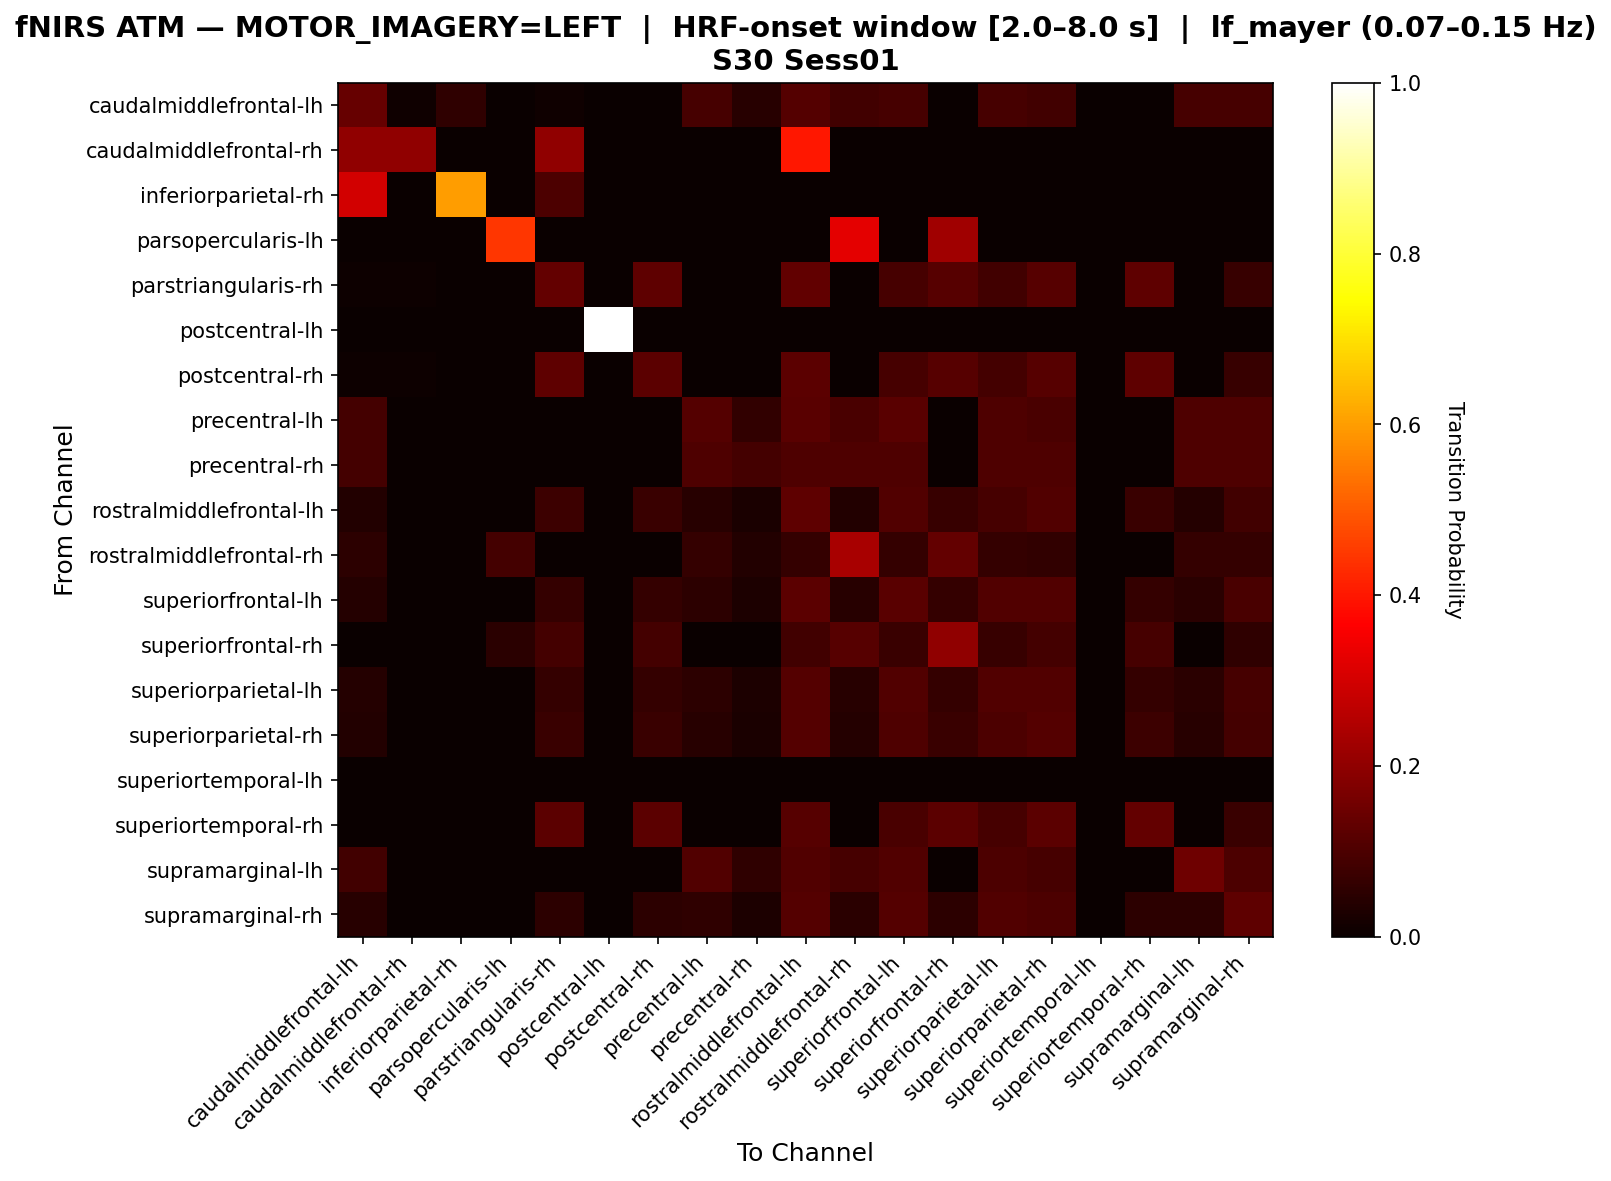

The data file committed next to this chart (first rows):
, caudalmiddlefrontal-lh, caudalmiddlefrontal-rh, inferiorparietal-rh, parsopercularis-lh, parstriangularis-rh, postcentral-lh, postcentral-rh, precentral-lh, precentral-rh, rostralmiddlefrontal-lh, rostralmiddlefrontal-rh, superiorfrontal-lh, superiorfrontal-rh, superiorparietal-lh, superiorparietal-rh, superiortemporal-lh, superiortemporal-rh, supramarginal-lh, supramarginal-rh
caudalmiddlefrontal-lh, 0.1389, 0.009259, 0.05556, 0.0, 0.009259, 0.0, 0.0, 0.09259, 0.0463, 0.1111, 0.08333, 0.09259, 0.0, 0.09259, 0.08333, 0.0, 0.0, 0.09259, 0.09259
caudalmiddlefrontal-rh, 0.2, 0.2, 0.0, 0.0, 0.2, 0.0, 0.0, 0.0, 0.0, 0.4, 0.0, 0.0, 0.0, 0.0, 0.0, 0.0, 0.0, 0.0, 0.0
inferiorparietal-rh, 0.3, 0.0, 0.6, 0.0, 0.1, 0.0, 0.0, 0.0, 0.0, 0.0, 0.0, 0.0, 0.0, 0.0, 0.0, 0.0, 0.0, 0.0, 0.0
parsopercularis-lh, 0.0, 0.0, 0.0, 0.449, 0.0, 0.0, 0.0, 0.0, 0.0, 0.0, 0.3265, 0.0, 0.2245, 0.0, 0.0, 0.0, 0.0, 0.0, 0.0
parstriangularis-rh, 0.005682, 0.005682, 0.0, 0.0, 0.1364, 0.0, 0.125, 0.0, 0.0, 0.1307, 0.0, 0.09091, 0.1136, 0.08523, 0.1136, 0.0, 0.125, 0.0, 0.06818
postcentral-lh, 0.0, 0.0, 0.0, 0.0, 0.0, 1.0, 0.0, 0.0, 0.0, 0.0, 0.0, 0.0, 0.0, 0.0, 0.0, 0.0, 0.0, 0.0, 0.0
postcentral-rh, 0.005848, 0.005848, 0.0, 0.0, 0.1287, 0.0, 0.1228, 0.0, 0.0, 0.1228, 0.0, 0.09357, 0.117, 0.08772, 0.117, 0.0, 0.1287, 0.0, 0.07018
precentral-lh, 0.08621, 0.0, 0.0, 0.0, 0.0, 0.0, 0.0, 0.1121, 0.06034, 0.1207, 0.09483, 0.1207, 0.0, 0.1034, 0.09483, 0.0, 0.0, 0.1034, 0.1034
precentral-rh, 0.08974, 0.0, 0.0, 0.0, 0.0, 0.0, 0.0, 0.1026, 0.08974, 0.1026, 0.1026, 0.1026, 0.0, 0.1026, 0.1026, 0.0, 0.0, 0.1026, 0.1026
rostralmiddlefrontal-lh, 0.03806, 0.00346, 0.0, 0.0, 0.07612, 0.0, 0.07266, 0.04498, 0.02422, 0.128, 0.03806, 0.1073, 0.0692, 0.09343, 0.1073, 0.0, 0.07266, 0.04152, 0.08304
rostralmiddlefrontal-rh, 0.05405, 0.0, 0.0, 0.08649, 0.0, 0.0, 0.0, 0.06486, 0.03784, 0.06486, 0.2378, 0.06486, 0.1351, 0.06486, 0.05946, 0.0, 0.0, 0.06486, 0.06486
superiorfrontal-lh, 0.03906, 0.0, 0.0, 0.0, 0.0625, 0.0, 0.0625, 0.05078, 0.02734, 0.1211, 0.04297, 0.1172, 0.0625, 0.1055, 0.1055, 0.0, 0.0625, 0.04688, 0.09375
superiorfrontal-rh, 0.0, 0.0, 0.0, 0.05046, 0.08716, 0.0, 0.08716, 0.0, 0.0, 0.08257, 0.1147, 0.07339, 0.2018, 0.06881, 0.08716, 0.0, 0.09174, 0.0, 0.05505
superiorparietal-lh, 0.04167, 0.0, 0.0, 0.0, 0.0625, 0.0, 0.0625, 0.05417, 0.02917, 0.1125, 0.04583, 0.1083, 0.0625, 0.1083, 0.1083, 0.0, 0.0625, 0.05, 0.09167
superiorparietal-rh, 0.03731, 0.0, 0.0, 0.0, 0.0709, 0.0, 0.0709, 0.04478, 0.02612, 0.1119, 0.04104, 0.1045, 0.0709, 0.1007, 0.1119, 0.0, 0.07463, 0.04478, 0.08955
superiortemporal-lh, 0.0, 0.0, 0.0, 0.0, 0.0, 0.0, 0.0, 0.0, 0.0, 0.0, 0.0, 0.0, 0.0, 0.0, 0.0, 0.0, 0.0, 0.0, 0.0
superiortemporal-rh, 0.0, 0.0, 0.0, 0.0, 0.122, 0.0, 0.122, 0.0, 0.0, 0.1159, 0.0, 0.09756, 0.122, 0.09146, 0.122, 0.0, 0.1341, 0.0, 0.07317
supramarginal-lh, 0.08333, 0.0, 0.0, 0.0, 0.0, 0.0, 0.0, 0.1083, 0.05833, 0.1083, 0.09167, 0.1083, 0.0, 0.1, 0.09167, 0.0, 0.0, 0.15, 0.1
supramarginal-rh, 0.04405, 0.0, 0.0, 0.0, 0.05286, 0.0, 0.05286, 0.05727, 0.03084, 0.1101, 0.04846, 0.1101, 0.05286, 0.1057, 0.1013, 0.0, 0.05286, 0.05286, 0.1278
